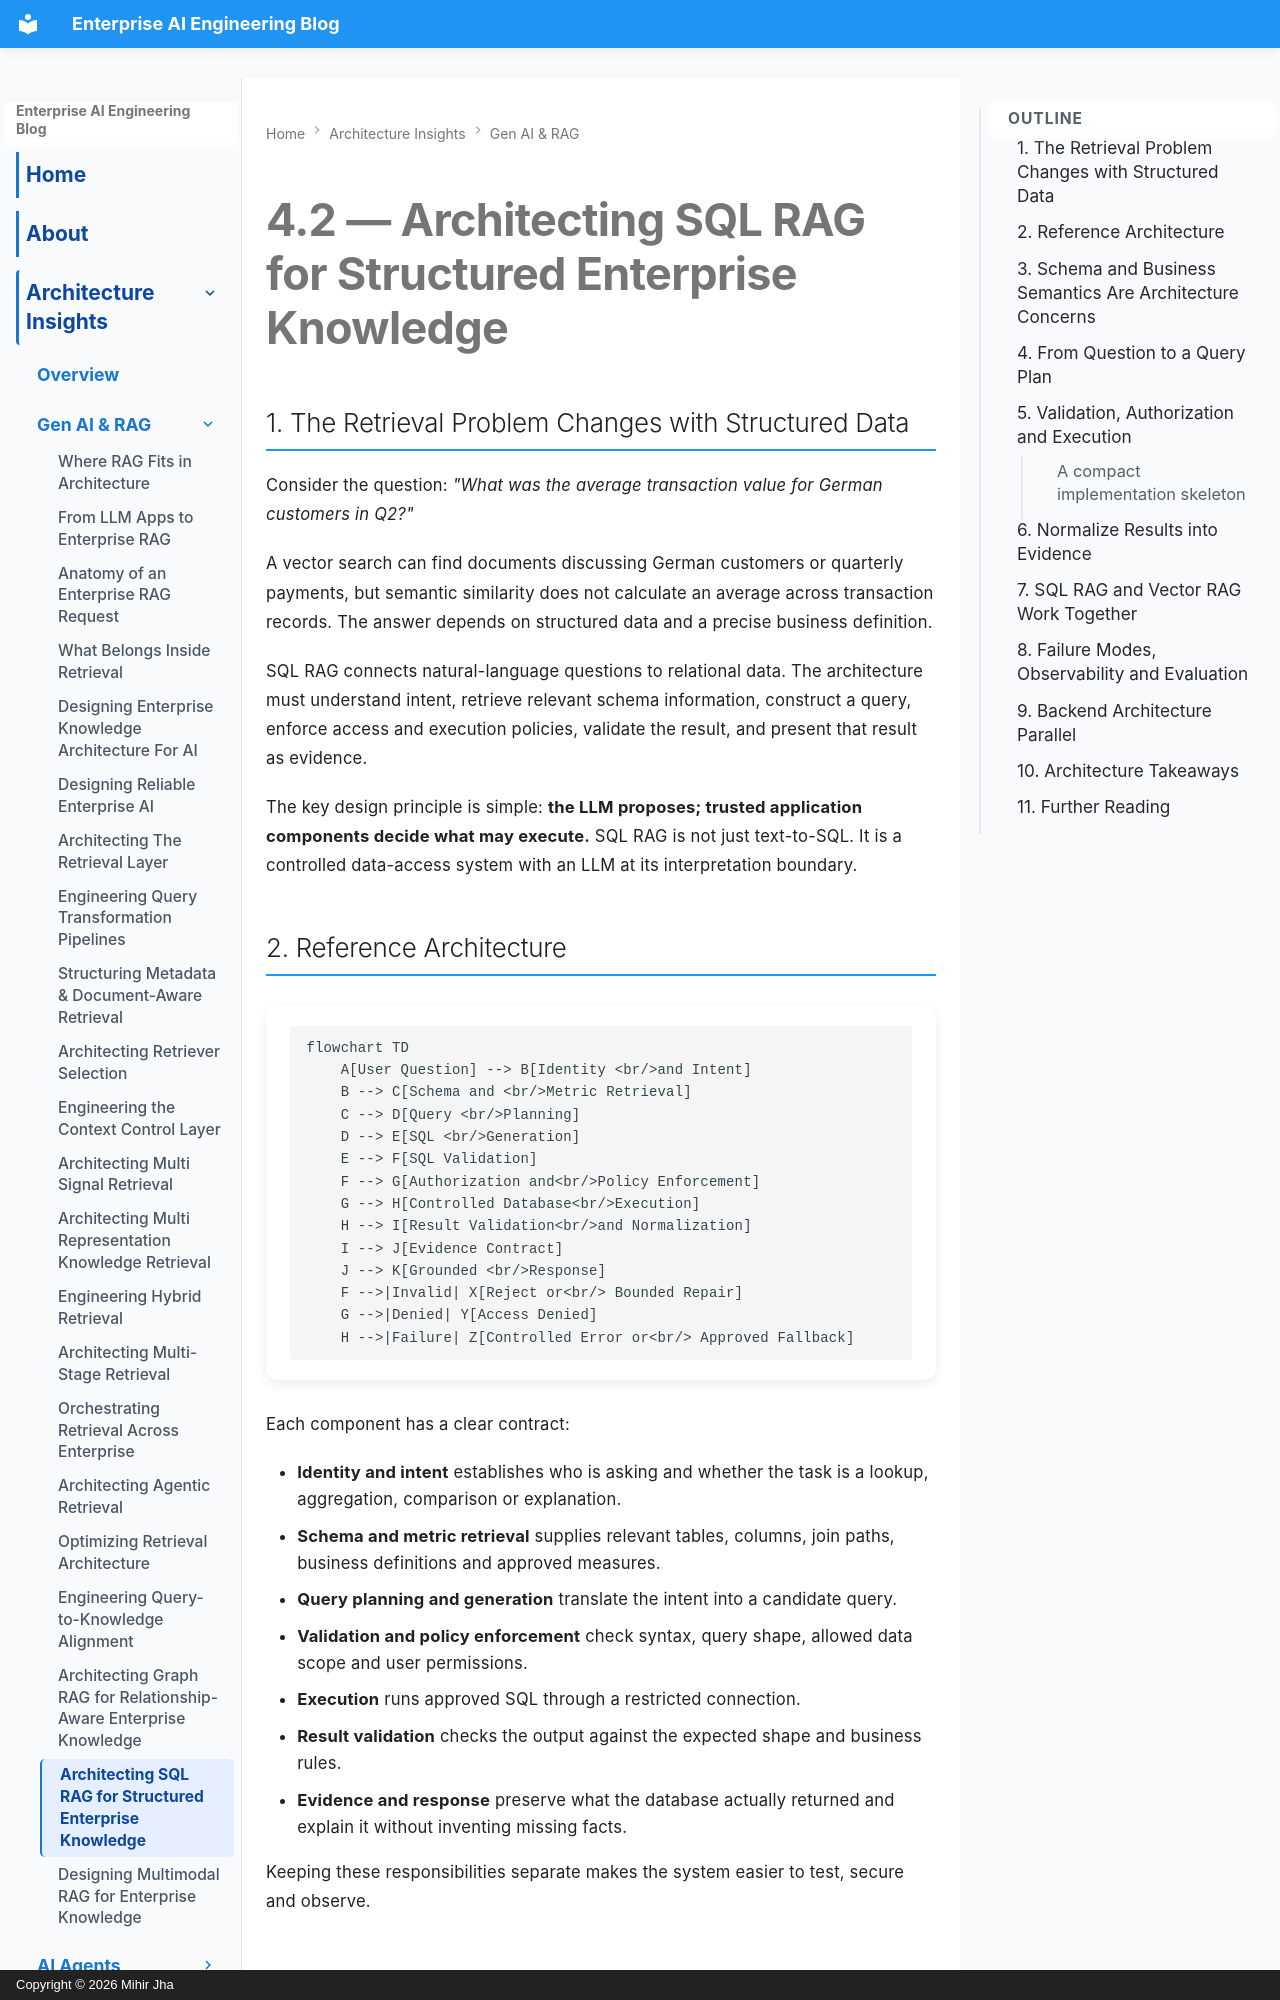

repository: MihirKJha/enterprise-ai-blog · page: architecture-insights/genai-and-rag/4.2_architecting_sql_rag_structured_enterprise_knowledge/index.html · generator: mkdocs · copyright: Copyright © 2026 Mihir Jha

---
title: "Architecting SQL RAG for Structured Enterprise Knowledge"
description: |
  An architecture-focused guide to SQL RAG, covering schema retrieval,
  controlled query planning, SQL validation, authorization, execution,
  evidence normalization, hybrid retrieval, and production evaluation.
keywords:
- SQL RAG
- structured enterprise knowledge
- text-to-SQL architecture
- schema retrieval
- SQL validation
- database authorization
- enterprise RAG
- hybrid retrieval
- grounded generation
- AI system design
---

# 4.2 — Architecting SQL RAG for Structured Enterprise Knowledge

## 1. The Retrieval Problem Changes with Structured Data

Consider the question: *"What was the average transaction value for
German customers in Q2?"*

A vector search can find documents discussing German customers or
quarterly payments, but semantic similarity does not calculate an
average across transaction records. The answer depends on structured
data and a precise business definition.

SQL RAG connects natural-language questions to relational data. The
architecture must understand intent, retrieve relevant schema
information, construct a query, enforce access and execution policies,
validate the result, and present that result as evidence.

The key design principle is simple: **the LLM proposes; trusted
application components decide what may execute.** SQL RAG is not just
text-to-SQL. It is a controlled data-access system with an LLM at its
interpretation boundary.
